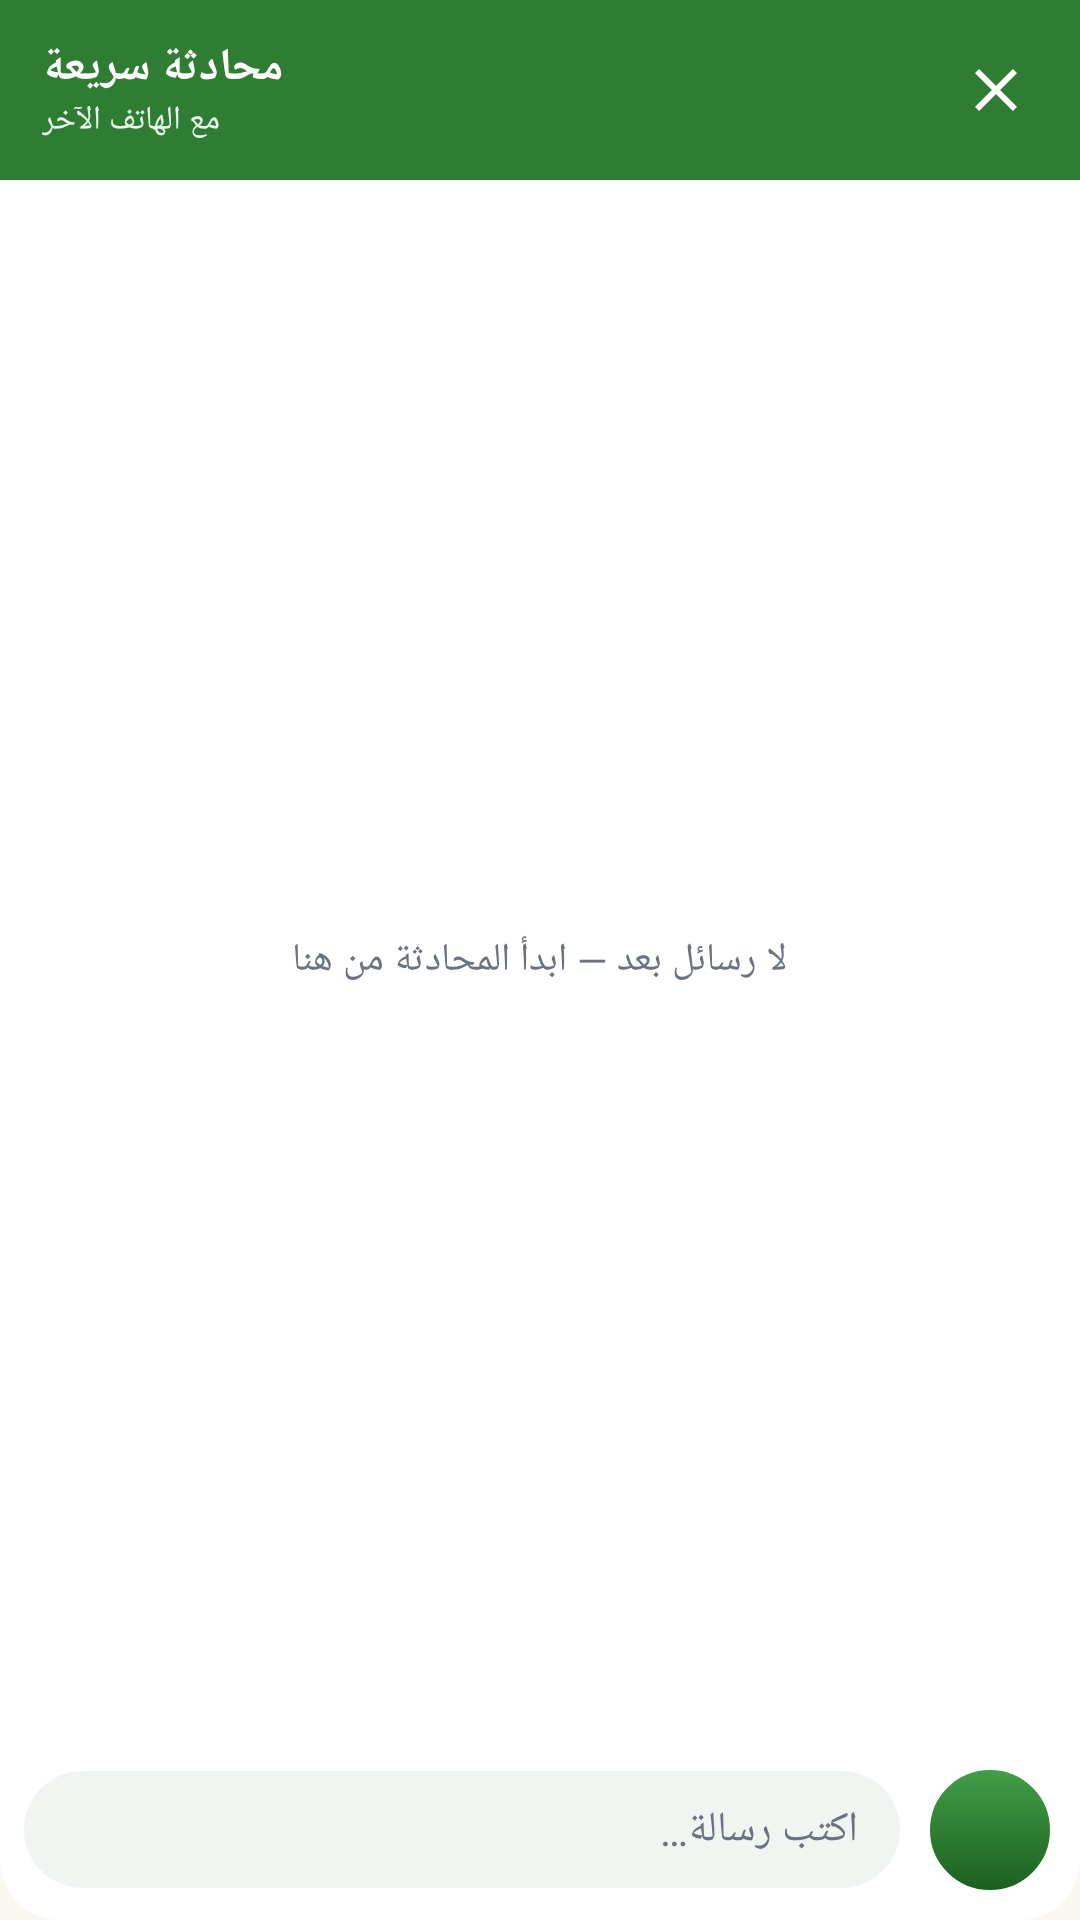

Write the Android layout XML for this screen, with the resource values it uses.
<!-- AndroidManifest.xml: application theme Theme.HouseBudget -->
<!-- res/layout/view_chat_panel.xml -->
<?xml version="1.0" encoding="utf-8"?>
<LinearLayout xmlns:android="http://schemas.android.com/apk/res/android"
    android:layout_width="match_parent"
    android:layout_height="match_parent"
    android:background="@drawable/bg_chat_panel"
    android:orientation="vertical">

    
    <LinearLayout
        android:id="@+id/panelHeader"
        android:layout_width="match_parent"
        android:layout_height="wrap_content"
        android:background="@color/green_primary"
        android:gravity="center_vertical"
        android:orientation="horizontal"
        android:paddingStart="14dp"
        android:paddingTop="10dp"
        android:paddingEnd="8dp"
        android:paddingBottom="10dp">

        <LinearLayout
            android:layout_width="0dp"
            android:layout_height="wrap_content"
            android:layout_weight="1"
            android:orientation="vertical">

            <TextView
                android:id="@+id/txtTitle"
                android:layout_width="wrap_content"
                android:layout_height="wrap_content"
                android:text="@string/bubble_panel_title"
                android:textColor="@color/white"
                android:textSize="15sp"
                android:textStyle="bold" />

            <TextView
                android:id="@+id/txtSubtitle"
                android:layout_width="wrap_content"
                android:layout_height="wrap_content"
                android:text="@string/bubble_panel_subtitle"
                android:textColor="@color/green_light"
                android:textSize="11sp" />
        </LinearLayout>

        <ImageButton
            android:id="@+id/btnClose"
            android:layout_width="40dp"
            android:layout_height="40dp"
            android:background="?attr/selectableItemBackgroundBorderless"
            android:contentDescription="@string/btn_cancel"
            android:src="@drawable/ic_close"
            android:tint="@color/white" />
    </LinearLayout>

    
    <FrameLayout
        android:layout_width="match_parent"
        android:layout_height="0dp"
        android:layout_weight="1"
        android:padding="8dp">

        <androidx.recyclerview.widget.RecyclerView
            android:id="@+id/rvChat"
            android:layout_width="match_parent"
            android:layout_height="match_parent"
            android:clipToPadding="false"
            android:paddingBottom="8dp" />

        <TextView
            android:id="@+id/txtEmpty"
            android:layout_width="wrap_content"
            android:layout_height="wrap_content"
            android:layout_gravity="center"
            android:gravity="center"
            android:padding="16dp"
            android:text="@string/bubble_empty"
            android:textColor="@color/text_secondary"
            android:textSize="13sp" />
    </FrameLayout>

    
    <LinearLayout
        android:layout_width="match_parent"
        android:layout_height="wrap_content"
        android:gravity="center_vertical"
        android:orientation="horizontal"
        android:padding="8dp">

        <EditText
            android:id="@+id/inputBubble"
            android:layout_width="0dp"
            android:layout_height="wrap_content"
            android:layout_weight="1"
            android:background="@drawable/bg_chat_input"
            android:hint="@string/hint_message"
            android:inputType="textMultiLine|textCapSentences"
            android:maxLines="4"
            android:paddingStart="14dp"
            android:paddingTop="10dp"
            android:paddingEnd="14dp"
            android:paddingBottom="10dp"
            android:textColor="@color/text_main"
            android:textColorHint="@color/text_secondary"
            android:textSize="14sp" />

        <FrameLayout
            android:id="@+id/btnSend"
            android:layout_width="44dp"
            android:layout_height="44dp"
            android:layout_marginStart="8dp"
            android:background="@drawable/bg_chat_head">

            <ImageView
                android:layout_width="match_parent"
                android:layout_height="match_parent"
                android:clickable="false"
                android:contentDescription="@string/send"
                android:padding="11dp"
                android:src="@drawable/ic_send"
                android:tint="@color/white" />
        </FrameLayout>
    </LinearLayout>
</LinearLayout>
<!-- resources referenced by this layout -->
<resources>
  <color name="green_light">#E8F5E9</color>
  <color name="green_primary">#2E7D32</color>
  <color name="text_main">#1F2937</color>
  <color name="text_secondary">#6B7280</color>
  <color name="white">#FFFFFF</color>
  <!-- drawable bg_chat_head (drawable) -->
  <?xml version="1.0" encoding="utf-8"?>
  <shape xmlns:android="http://schemas.android.com/apk/res/android"
      android:shape="oval">
      <gradient
          android:angle="270"
          android:endColor="@color/green_dark"
          android:startColor="#43A047" />
      <stroke
          android:width="2dp"
          android:color="#FFFFFF" />
  </shape>
  <!-- drawable bg_chat_input (drawable) -->
  <?xml version="1.0" encoding="utf-8"?>
  <shape xmlns:android="http://schemas.android.com/apk/res/android"
      android:shape="rectangle">
      <corners android:radius="22dp" />
      <solid android:color="#F1F5F2" />
  </shape>
  <!-- drawable bg_chat_panel (drawable) -->
  <?xml version="1.0" encoding="utf-8"?>
  <shape xmlns:android="http://schemas.android.com/apk/res/android"
      android:shape="rectangle">
      <corners android:radius="20dp" />
      <solid android:color="@color/white" />
  </shape>
  <!-- drawable ic_close (drawable) -->
  <?xml version="1.0" encoding="utf-8"?>
  <vector xmlns:android="http://schemas.android.com/apk/res/android"
      android:width="24dp"
      android:height="24dp"
      android:viewportWidth="24"
      android:viewportHeight="24">
      <path
          android:fillColor="#FF000000"
          android:pathData="M19,6.41L17.59,5 12,10.59 6.41,5 5,6.41 10.59,12 5,17.59 6.41,19 12,13.41 17.59,19 19,17.59 13.41,12z" />
  </vector>
  <string name="btn_cancel">إلغاء</string>
  <string name="bubble_empty">لا رسائل بعد — ابدأ المحادثة من هنا</string>
  <string name="bubble_panel_subtitle">مع الهاتف الآخر</string>
  <string name="bubble_panel_title">محادثة سريعة</string>
  <string name="hint_message">اكتب رسالة…</string>
  <string name="send">إرسال</string>
  <style name="Theme.HouseBudget" parent="Theme.Material3.DayNight.NoActionBar">
          <item name="colorPrimary">@color/green_primary</item>
          <item name="colorOnPrimary">@color/white</item>
          <item name="colorPrimaryContainer">@color/green_light</item>
          <item name="colorOnPrimaryContainer">@color/green_dark</item>
          <item name="colorSecondary">@color/blue_secondary</item>
          <item name="colorOnSecondary">@color/white</item>
          <item name="android:colorBackground">@color/cream_bg</item>
          <item name="colorSurface">@color/white</item>
          <item name="colorOnSurface">@color/text_main</item>
          <item name="colorOnSurfaceVariant">@color/text_secondary</item>
          <item name="colorSurfaceVariant">@color/green_light</item>
          <item name="android:statusBarColor">@color/green_primary</item>
          <item name="android:windowLightStatusBar">false</item>
          <item name="android:navigationBarColor">@color/white</item>
          <item name="android:windowLightNavigationBar">true</item>
      </style>
  <color name="green_dark">#1B5E20</color>
  <color name="blue_secondary">#1565C0</color>
  <color name="cream_bg">#FAF7F0</color>
</resources>
